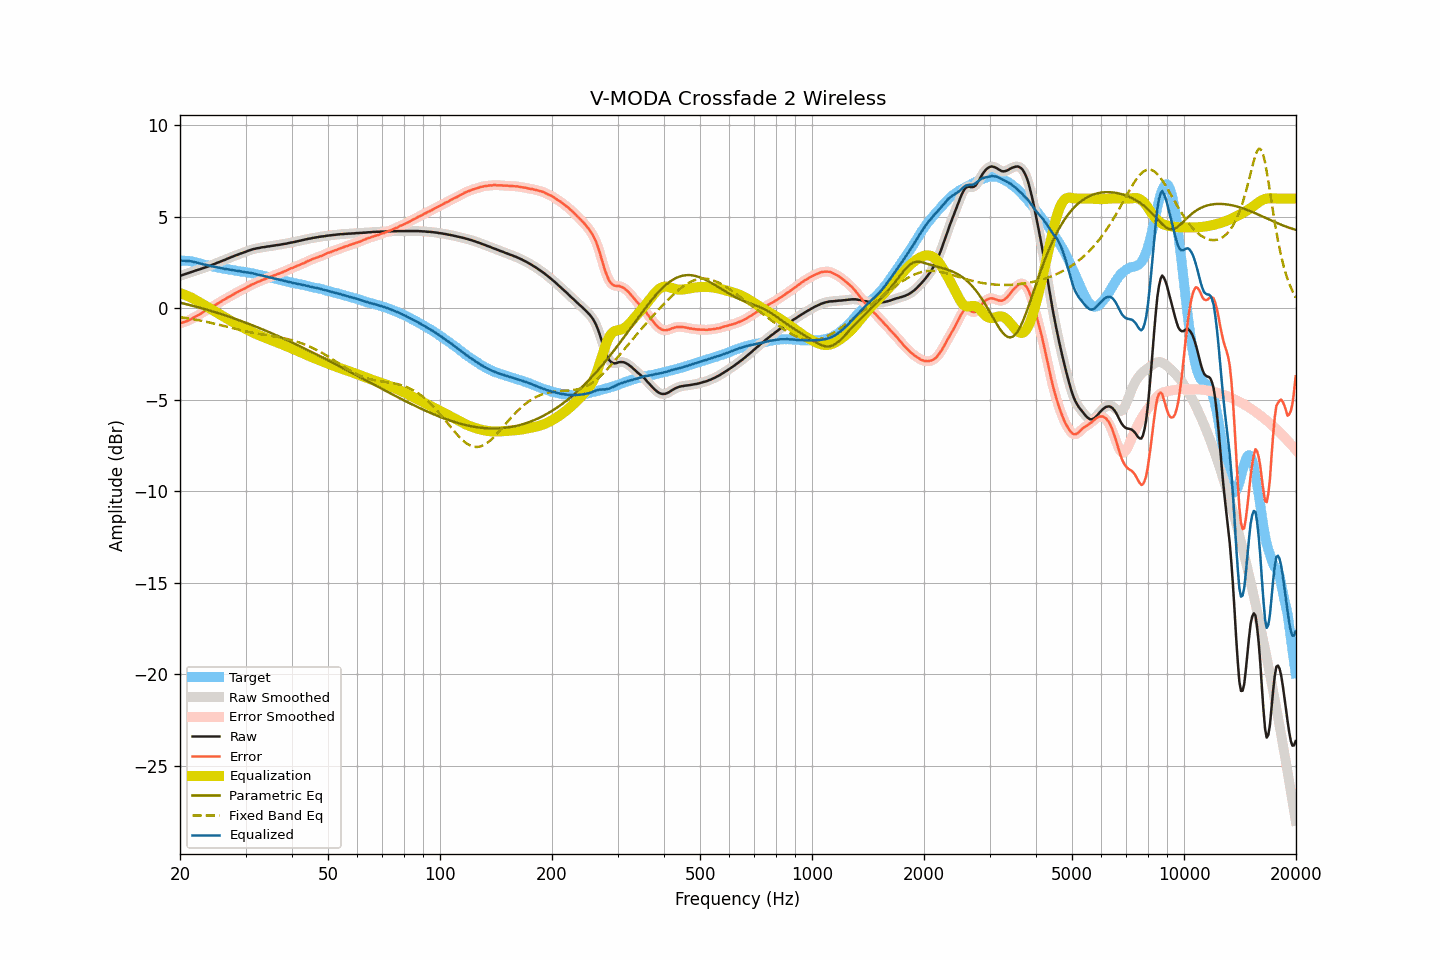

The file beside this chart, header and first rows:
frequency, raw, smoothed, error, error_smoothed, equalization, parametric_eq, fixed_band_eq, equalized_raw, equalized_smoothed, target
20.00, 1.77, 1.77, -0.83, -0.82, 0.83, 0.31, -0.48, 2.60, 2.60, 2.60
20.20, 1.80, 1.80, -0.80, -0.80, 0.80, 0.29, -0.49, 2.60, 2.60, 2.60
20.40, 1.83, 1.83, -0.77, -0.77, 0.77, 0.27, -0.51, 2.60, 2.60, 2.60
20.61, 1.86, 1.86, -0.74, -0.74, 0.74, 0.25, -0.52, 2.60, 2.60, 2.60
20.81, 1.89, 1.89, -0.71, -0.71, 0.70, 0.23, -0.53, 2.59, 2.59, 2.60
21.02, 1.92, 1.92, -0.67, -0.67, 0.66, 0.20, -0.55, 2.59, 2.59, 2.60
21.23, 1.95, 1.95, -0.62, -0.63, 0.62, 0.18, -0.56, 2.58, 2.58, 2.58
21.44, 1.98, 1.98, -0.58, -0.58, 0.58, 0.16, -0.58, 2.56, 2.56, 2.57
21.66, 2.01, 2.01, -0.53, -0.53, 0.54, 0.14, -0.59, 2.55, 2.55, 2.55
21.87, 2.04, 2.04, -0.48, -0.49, 0.49, 0.11, -0.61, 2.53, 2.53, 2.52
22.09, 2.07, 2.07, -0.44, -0.44, 0.44, 0.09, -0.62, 2.51, 2.51, 2.51
22.31, 2.10, 2.10, -0.38, -0.39, 0.39, 0.07, -0.64, 2.49, 2.49, 2.48
22.54, 2.12, 2.13, -0.34, -0.34, 0.33, 0.04, -0.66, 2.46, 2.46, 2.46
22.76, 2.15, 2.15, -0.29, -0.29, 0.28, 0.02, -0.68, 2.44, 2.44, 2.44
22.99, 2.18, 2.18, -0.23, -0.23, 0.23, -0.01, -0.69, 2.41, 2.41, 2.41
23.22, 2.21, 2.21, -0.17, -0.17, 0.18, -0.03, -0.71, 2.39, 2.39, 2.38
23.45, 2.24, 2.24, -0.12, -0.12, 0.13, -0.06, -0.73, 2.37, 2.37, 2.36
23.69, 2.27, 2.27, -0.08, -0.07, 0.07, -0.08, -0.75, 2.35, 2.35, 2.35
23.92, 2.30, 2.30, -0.03, -0.03, 0.02, -0.11, -0.77, 2.33, 2.33, 2.33
24.16, 2.34, 2.34, 0.02, 0.02, -0.03, -0.13, -0.79, 2.31, 2.31, 2.32
24.40, 2.37, 2.37, 0.08, 0.08, -0.08, -0.16, -0.81, 2.29, 2.29, 2.30
24.65, 2.41, 2.41, 0.14, 0.13, -0.13, -0.19, -0.83, 2.28, 2.28, 2.28
24.89, 2.44, 2.44, 0.19, 0.19, -0.18, -0.21, -0.85, 2.26, 2.26, 2.26
25.14, 2.48, 2.48, 0.24, 0.24, -0.24, -0.24, -0.87, 2.24, 2.24, 2.24
25.39, 2.51, 2.51, 0.29, 0.29, -0.29, -0.27, -0.89, 2.22, 2.22, 2.22
25.65, 2.55, 2.55, 0.34, 0.34, -0.34, -0.30, -0.91, 2.21, 2.21, 2.21
25.91, 2.58, 2.58, 0.40, 0.40, -0.40, -0.33, -0.94, 2.19, 2.19, 2.18
26.16, 2.62, 2.62, 0.45, 0.45, -0.45, -0.35, -0.96, 2.17, 2.17, 2.17
26.43, 2.65, 2.66, 0.49, 0.50, -0.50, -0.38, -0.98, 2.15, 2.16, 2.16
26.69, 2.69, 2.69, 0.55, 0.55, -0.55, -0.41, -1.00, 2.14, 2.14, 2.14
26.96, 2.73, 2.73, 0.61, 0.60, -0.60, -0.44, -1.03, 2.13, 2.13, 2.13
27.23, 2.76, 2.76, 0.65, 0.65, -0.65, -0.47, -1.05, 2.11, 2.11, 2.12
27.50, 2.80, 2.80, 0.70, 0.70, -0.70, -0.50, -1.07, 2.10, 2.10, 2.10
27.77, 2.83, 2.84, 0.75, 0.75, -0.75, -0.53, -1.09, 2.08, 2.08, 2.08
28.05, 2.87, 2.87, 0.80, 0.80, -0.80, -0.56, -1.11, 2.07, 2.07, 2.07
28.33, 2.90, 2.90, 0.85, 0.85, -0.85, -0.60, -1.14, 2.05, 2.05, 2.05
28.62, 2.93, 2.94, 0.89, 0.90, -0.90, -0.63, -1.16, 2.04, 2.04, 2.04
28.90, 2.97, 2.97, 0.95, 0.95, -0.94, -0.66, -1.18, 2.03, 2.03, 2.03
29.19, 3.00, 3.00, 1.00, 0.99, -0.99, -0.69, -1.20, 2.01, 2.01, 2.00
29.48, 3.03, 3.03, 1.03, 1.03, -1.03, -0.72, -1.22, 2.00, 2.00, 2.00
29.78, 3.06, 3.06, 1.07, 1.07, -1.08, -0.76, -1.24, 1.98, 1.98, 1.99
30.08, 3.09, 3.10, 1.11, 1.12, -1.13, -0.79, -1.26, 1.97, 1.97, 1.98
30.38, 3.13, 3.13, 1.17, 1.17, -1.17, -0.82, -1.28, 1.96, 1.96, 1.96
30.68, 3.16, 3.16, 1.22, 1.22, -1.22, -0.86, -1.30, 1.95, 1.95, 1.95
30.99, 3.19, 3.19, 1.27, 1.27, -1.26, -0.89, -1.31, 1.93, 1.93, 1.92
31.30, 3.22, 3.22, 1.31, 1.31, -1.30, -0.93, -1.33, 1.92, 1.91, 1.91
31.61, 3.24, 3.24, 1.34, 1.35, -1.35, -0.96, -1.35, 1.89, 1.90, 1.90
31.93, 3.26, 3.26, 1.39, 1.39, -1.39, -1.00, -1.36, 1.87, 1.87, 1.88
32.24, 3.28, 3.28, 1.44, 1.43, -1.43, -1.03, -1.38, 1.85, 1.85, 1.84
32.57, 3.29, 3.30, 1.46, 1.47, -1.46, -1.07, -1.40, 1.83, 1.83, 1.83
32.89, 3.31, 3.31, 1.49, 1.50, -1.50, -1.10, -1.41, 1.81, 1.81, 1.82
33.22, 3.33, 3.33, 1.55, 1.53, -1.54, -1.14, -1.43, 1.80, 1.79, 1.79
33.55, 3.34, 3.34, 1.57, 1.57, -1.57, -1.17, -1.44, 1.77, 1.77, 1.77
33.89, 3.35, 3.36, 1.60, 1.61, -1.61, -1.21, -1.45, 1.75, 1.75, 1.75
34.23, 3.37, 3.37, 1.64, 1.64, -1.64, -1.25, -1.47, 1.73, 1.73, 1.73
34.57, 3.38, 3.38, 1.68, 1.68, -1.68, -1.29, -1.48, 1.71, 1.71, 1.70
34.92, 3.39, 3.40, 1.71, 1.71, -1.71, -1.32, -1.50, 1.68, 1.69, 1.68
35.27, 3.41, 3.41, 1.74, 1.74, -1.74, -1.36, -1.51, 1.67, 1.66, 1.67
35.62, 3.42, 3.42, 1.78, 1.78, -1.78, -1.40, -1.53, 1.64, 1.64, 1.64
35.97, 3.43, 3.44, 1.81, 1.81, -1.81, -1.44, -1.54, 1.62, 1.63, 1.62
... 635 more rows
